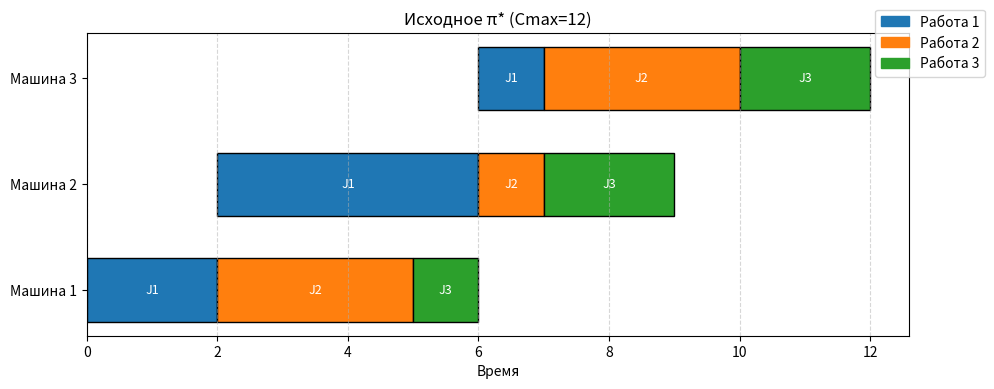
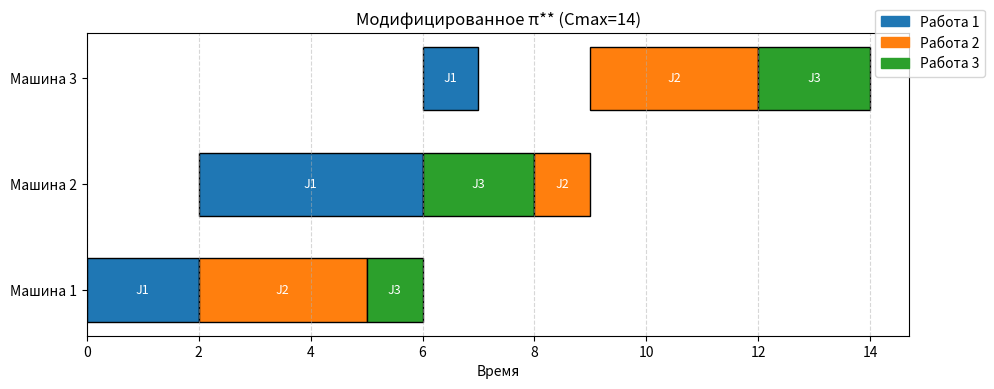

The script that saved these images, in order:
import copy
import matplotlib.pyplot as plt
import matplotlib.patches as mpatches
from collections import deque
from typing import List, Tuple, Dict, Optional

# ==========================================
# 1. СТРУКТУРЫ ДАННЫХ
# ==========================================

class PseudoJob:
    """
    Псевдоработа - часть исходной работы Jj.
    """
    def __init__(self, job_id: int, part_id: int, duration: int, machine_start: int):
        self.job_id = job_id        # ID исходной работы (1, 2, 3...)
        self.part_id = part_id      # ID части (0, 1, 2...)
        self.duration = duration    # Длительность этой части
        self.machine_start = machine_start # С какой машины начинается эта псевдоработа
    
    def __repr__(self):
        return f"J{self.job_id}^{self.part_id}({self.duration})"
    
    def __eq__(self, other):
        if not isinstance(other, PseudoJob): return False
        return (self.job_id == other.job_id and 
                self.part_id == other.part_id and 
                self.duration == other.duration)

class Schedule:
    """
    Расписание: список машин, каждая машина - список псевдоработ.
    """
    def __init__(self, machines_count: int):
        self.m = machines_count
        # machines[i] = список псевдоработ на машине i
        self.machines: List[List[PseudoJob]] = [[] for _ in range(machines_count)]
    
    def copy(self) -> 'Schedule':
        new_sched = Schedule(self.m)
        for i in range(self.m):
            new_sched.machines[i] = [copy.deepcopy(pj) for pj in self.machines[i]]
        return new_sched
    
    def __eq__(self, other):
        if not isinstance(other, Schedule): return False
        if self.m != other.m: return False
        for i in range(self.m):
            if len(self.machines[i]) != len(other.machines[i]): return False
            for pj1, pj2 in zip(self.machines[i], other.machines[i]):
                if pj1 != pj2: return False
        return True
    
    def __hash__(self):
        # Хеш для хранения в множествах (BFS)
        data = []
        for i in range(self.m):
            machine_data = [(pj.job_id, pj.part_id, pj.duration) for pj in self.machines[i]]
            data.append(tuple(machine_data))
        return hash(tuple(data))
    
    def __str__(self):
        result = []
        for i in range(self.m):
            ops = " ".join([str(pj) for pj in self.machines[i]])
            result.append(f"M{i+1}: [{ops}]")
        return "\n".join(result)

    def get_total_jobs(self) -> int:
        """Возвращает количество уникальных исходных работ."""
        jobs = set()
        for machine in self.machines:
            for pj in machine:
                jobs.add(pj.job_id)
        return len(jobs)

# ==========================================
# 2. ОПЕРАТОР ПРЕОБРАЗОВАНИЯ Ω(μ, k, l, m)
# ==========================================

def apply_operator(schedule: Schedule, mu: int, k: int, l: int, m_idx: int) -> Schedule:
    """
    Применяет оператор Ω(μ, k, l, m) к расписанию.
    
    Параметры:
    - mu: 1 (начиная с машины m) или 2 (заканчивая машиной m)
    - k: позиция исходной псевдоработы (на машине m_idx)
    - l: целевая позиция вставки
    - m_idx: номер машины (0-based), задающая границу
    """
    new_sched = schedule.copy()
    
    if m_idx < 0 or m_idx >= new_sched.m:
        return new_sched
    
    ops = new_sched.machines[m_idx]
    if len(ops) == 0 or k < 0 or k >= len(ops):
        return new_sched
    
    # Извлекаем псевдоработу
    target_pj = ops.pop(k)
    
    # Корректируем l, если удалили элемент перед позицией вставки
    insert_l = l
    if k < l:
        insert_l = l - 1
    insert_l = max(0, min(insert_l, len(ops)))
    
    if mu == 1:
        # Первый род: изменение порядка начиная с машины m
        # Вставляем на машине m, и на всех последующих (m, m+1, ...) порядок согласуется
        ops.insert(insert_l, target_pj)
        
        # Для согласованности (упрощенно) применяем то же перемещение на машинах > m_idx
        for i in range(m_idx + 1, new_sched.m):
            other_ops = new_sched.machines[i]
            # Ищем соответствующую часть той же работы
            for idx, pj in enumerate(other_ops):
                if pj.job_id == target_pj.job_id:
                    # Перемещаем её на аналогичную позицию относительно других частей
                    other_ops.pop(idx)
                    # Пытаемся сохранить относительный порядок
                    target_idx = min(insert_l, len(other_ops))
                    other_ops.insert(target_idx, pj)
                    break
                    
    elif mu == 2:
        # Второй род: изменение порядка заканчивая машиной m
        # Вставляем на машине m, и на всех предыдущих (0, ..., m) порядок согласуется
        ops.insert(insert_l, target_pj)
        
        # Применяем на машинах < m_idx
        for i in range(0, m_idx):
            other_ops = new_sched.machines[i]
            for idx, pj in enumerate(other_ops):
                if pj.job_id == target_pj.job_id:
                    other_ops.pop(idx)
                    target_idx = min(insert_l, len(other_ops))
                    other_ops.insert(target_idx, pj)
                    break
    
    return new_sched

def split_job_at_machine(schedule: Schedule, job_id: int, machine_idx: int, split_duration: int) -> Schedule:
    """
    Вспомогательная функция: разбивает псевдоработу на две части на указанной машине.
    Нужно для создания расписаний с псевдоработами (как в примере отчета).
    """
    new_sched = schedule.copy()
    for m in range(new_sched.m):
        ops = new_sched.machines[m]
        for idx, pj in enumerate(ops):
            if pj.job_id == job_id and pj.duration > split_duration and m >= machine_idx:
                # Разбиваем
                part1 = PseudoJob(pj.job_id, pj.part_id * 2, split_duration, pj.machine_start)
                part2 = PseudoJob(pj.job_id, pj.part_id * 2 + 1, pj.duration - split_duration, machine_idx)
                ops.pop(idx)
                ops.insert(idx, part1)
                ops.insert(idx + 1, part2)
                break
    return new_sched

# ==========================================
# 3. РАСЧЕТ Cmax (ДЛИНА РАСПИСАНИЯ)
# ==========================================

def calculate_cmax(schedule: Schedule, job_durations: Dict[int, List[int]]) -> int:
    """
    Вычисляет общее время выполнения (Cmax) с учетом технологического предшествования.
    """
    n_machines = schedule.m
    # Время окончания последней операции на каждой машине
    machine_end_time = [0] * n_machines
    # Время окончания последней операции для каждой работы (по номеру работы)
    job_end_time = {}
    
    # Проходим по машинам последовательно
    for m in range(n_machines):
        current_time = 0
        for pj in schedule.machines[m]:
            j_id = pj.job_id
            dur = pj.duration
            
            # Работа не может начаться на машине m, пока не закончится на машине m-1
            ready_time = job_end_time.get(j_id, 0)
            start_time = max(current_time, ready_time)
            end_time = start_time + dur
            
            job_end_time[j_id] = end_time
            current_time = end_time
        
        machine_end_time[m] = current_time
    
    return max(machine_end_time) if machine_end_time else 0

# ==========================================
# 4. РАСЧЕТ МЕТРИКИ ρΩ (BFS)
# ==========================================

def calculate_metric_bfs(start: Schedule, end: Schedule, max_depth: int = 5) -> int:
    """
    Вычисляет расстояние между расписаниями через поиск в ширину.
    """
    if start == end:
        return 0
    
    queue = deque([(start, 0)])
    visited = {hash(start)}
    
    while queue:
        current, dist = queue.popleft()
        if dist >= max_depth:
            continue
        
        # Генерируем соседей
        for m in range(current.m):
            ops_count = len(current.machines[m])
            for k in range(ops_count):
                for l in range(ops_count + 1):
                    for mu in [1, 2]:
                        if k == l: continue # Пустой оператор
                        
                        neighbor = apply_operator(current, mu, k, l, m)
                        h = hash(neighbor)
                        
                        if neighbor == end:
                            return dist + 1
                        
                        if h not in visited:
                            visited.add(h)
                            queue.append((neighbor, dist + 1))
    
    return -1  # Не найдено в пределах глубины

# ==========================================
# 5. ВИЗУАЛИЗАЦИЯ (ДИАГРАММА ГАНТА)
# ==========================================

def plot_gantt(schedule: Schedule, job_durations: Dict[int, List[int]], title: str = "Расписание"):
    """
    Строит диаграмму Ганта для расписания.
    """
    fig, ax = plt.subplots(figsize=(10, 4))
    
    colors = ['#1f77b4', '#ff7f0e', '#2ca02c', '#d62728', '#9467bd']
    
    y_labels = [f"Машина {i+1}" for i in range(schedule.m)]
    y_pos = range(schedule.m)
    
    # Рассчитываем времена начала и конца для каждой операции
    machine_end_time = [0] * schedule.m
    job_end_time = {}
    
    for m in range(schedule.m):
        current_time = 0
        for pj in schedule.machines[m]:
            j_id = pj.job_id
            dur = pj.duration
            
            ready_time = job_end_time.get(j_id, 0)
            start_time = max(current_time, ready_time)
            end_time = start_time + dur
            
            # Рисуем прямоугольник
            color = colors[(j_id - 1) % len(colors)]
            ax.barh(y_pos[m], end_time - start_time, left=start_time, 
                   height=0.6, color=color, edgecolor='black', label=f"J{j_id}")
            
            # Текст внутри
            ax.text(start_time + (end_time - start_time)/2, y_pos[m], 
                   f"J{j_id}", ha='center', va='center', color='white', fontsize=9)
            
            job_end_time[j_id] = end_time
            current_time = end_time
    
    ax.set_yticks(y_pos)
    ax.set_yticklabels(y_labels)
    ax.set_xlabel("Время")
    ax.set_title(title)
    ax.grid(axis='x', linestyle='--', alpha=0.5)
    
    # Легенда (уникальные работы)
    handles = []
    for j_id in range(1, schedule.get_total_jobs() + 1):
        patch = mpatches.Patch(color=colors[(j_id - 1) % len(colors)], label=f"Работа {j_id}")
        handles.append(patch)
    ax.legend(handles=handles, loc='upper right', bbox_to_anchor=(1.1, 1.1))
    
    plt.tight_layout()
    return fig

# ==========================================
# 6. ГЛАВНАЯ ФУНКЦИЯ (ПРИМЕР ИЗ ОТЧЕТА)
# ==========================================

def main():
    print("=" * 60)
    print("МОДЕЛИРОВАНИЕ ЗАДАЧИ FLOW SHOP (КЛАСС K)")
    print("=" * 60)
    
    # Данные из Таблицы 1 отчета (3 работы, 3 машины)
    # job_durations[job_id] = [t1, t2, t3]
    job_durations = {
        1: [2, 4, 1],
        2: [3, 1, 3],
        3: [1, 2, 2]
    }
    
    m_count = 3
    
    # --- Исходное расписание π* (перестановочное, порядок 1-2-3) ---
    pi_star = Schedule(m_count)
    for m in range(m_count):
        for j_id in [1, 2, 3]:
            dur = job_durations[j_id][m]
            pi_star.machines[m].append(PseudoJob(j_id, 0, dur, 0))
    
    cmax_star = calculate_cmax(pi_star, job_durations)
    print(f"\n[Исходное расписание π*]")
    print(pi_star)
    print(f"Cmax = {cmax_star}")
    
    # --- Расписание π** (с изменением на машине 2) ---
    pi_double_star = pi_star.copy()
    # Меняем порядок на машине 2 (индекс 1): 1, 3, 2 вместо 1, 2, 3
    ops_m2 = pi_double_star.machines[1]
    # Удаляем работу 2 и вставляем после работы 3
    job2 = ops_m2.pop(1)  # J2
    ops_m2.insert(2, job2)  # Вставляем после J3
    
    cmax_double = calculate_cmax(pi_double_star, job_durations)
    print(f"\n[Расписание π** (изменен порядок на М2)]")
    print(pi_double_star)
    print(f"Cmax = {cmax_double}")
    
    # --- Расчет метрики ---
    print(f"\n[Вычисление метрики ρΩ]")
    dist = calculate_metric_bfs(pi_star, pi_double_star, max_depth=5)
    print(f"Расстояние ρΩ(π*, π**) = {dist}")
    print(f"(Ожидается 1, так как это один шаг оператора)")
    
    # --- Проверка неравенства треугольника ---
    # Создадим третье расписание π*** (еще одно изменение)
    pi_triple_star = pi_double_star.copy()
    ops_m3 = pi_triple_star.machines[2]
    if len(ops_m3) >= 2:
        ops_m3[0], ops_m3[1] = ops_m3[1], ops_m3[0]
    
    cmax_triple = calculate_cmax(pi_triple_star, job_durations)
    dist_12 = dist  # π* -> π**
    dist_23 = calculate_metric_bfs(pi_double_star, pi_triple_star, max_depth=5)
    dist_13 = calculate_metric_bfs(pi_star, pi_triple_star, max_depth=5)
    
    print(f"\n[Проверка неравенства треугольника]")
    print(f"ρΩ(π*, π**) = {dist_12}")
    print(f"ρΩ(π**, π***) = {dist_23}")
    print(f"ρΩ(π*, π***) = {dist_13}")
    print(f"Неравенство: {dist_13} ≤ {dist_12} + {dist_23}  ->  {dist_13} ≤ {dist_12 + dist_23}")
    if dist_13 <= dist_12 + dist_23:
        print("✓ Неравенство треугольника выполняется!")
    else:
        print("✗ Ошибка вычислений!")
    
    # --- Визуализация ---
    print(f"\n[Генерация диаграмм Ганта...]")
    fig1 = plot_gantt(pi_star, job_durations, f"Исходное π* (Cmax={cmax_star})")
    fig2 = plot_gantt(pi_double_star, job_durations, f"Модифицированное π** (Cmax={cmax_double})")
    
    fig1.savefig("gantt_original.png", dpi=150)
    fig2.savefig("gantt_modified.png", dpi=150)
    print("Диаграммы сохранены как 'gantt_original.png' и 'gantt_modified.png'")
    
    plt.show()
    
    print("\n" + "=" * 60)
    print("РАБОТА ЗАВЕРШЕНА")
    print("=" * 60)

if __name__ == "__main__":
    main()
